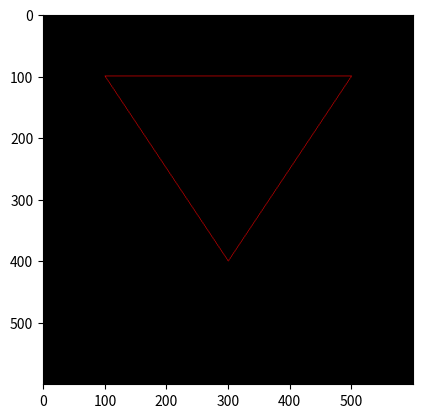

Recreate this plot in Python.
import numpy as np
import matplotlib.pyplot as plt

# Titik koordinat
x1, y1 = 100, 100
x2, y2 = 300, 400
x3, y3 = 500, 100

# Ukuran gambar
row, col = 600, 600

# Warna garis
lr, lg, lb = 255, 0, 0  # Merah

# Membuat array kosong untuk gambar
gambar = np.zeros(shape=(row, col, 3), dtype=np.uint8)

def buat_garis(x1, y1, x2, y2):
    dx = abs(x2 - x1)
    dy = abs(y2 - y1)
    sx = 1 if x1 < x2 else -1
    sy = 1 if y1 < y2 else -1
    err = dx - dy

    while x1 != x2 or y1 != y2:
        gambar[y1, x1] = [lr, lg, lb]
        e2 = 2 * err
        if e2 > -dy:
            err -= dy
            x1 += sx
        if e2 < dx:
            err += dx
            y1 += sy

# Menggambar segitiga dengan tiga garis
buat_garis(x1, y1, x2, y2)
buat_garis(x2, y2, x3, y3)
buat_garis(x3, y3, x1, y1)

# Menampilkan gambar
plt.imshow(gambar)
plt.show()
